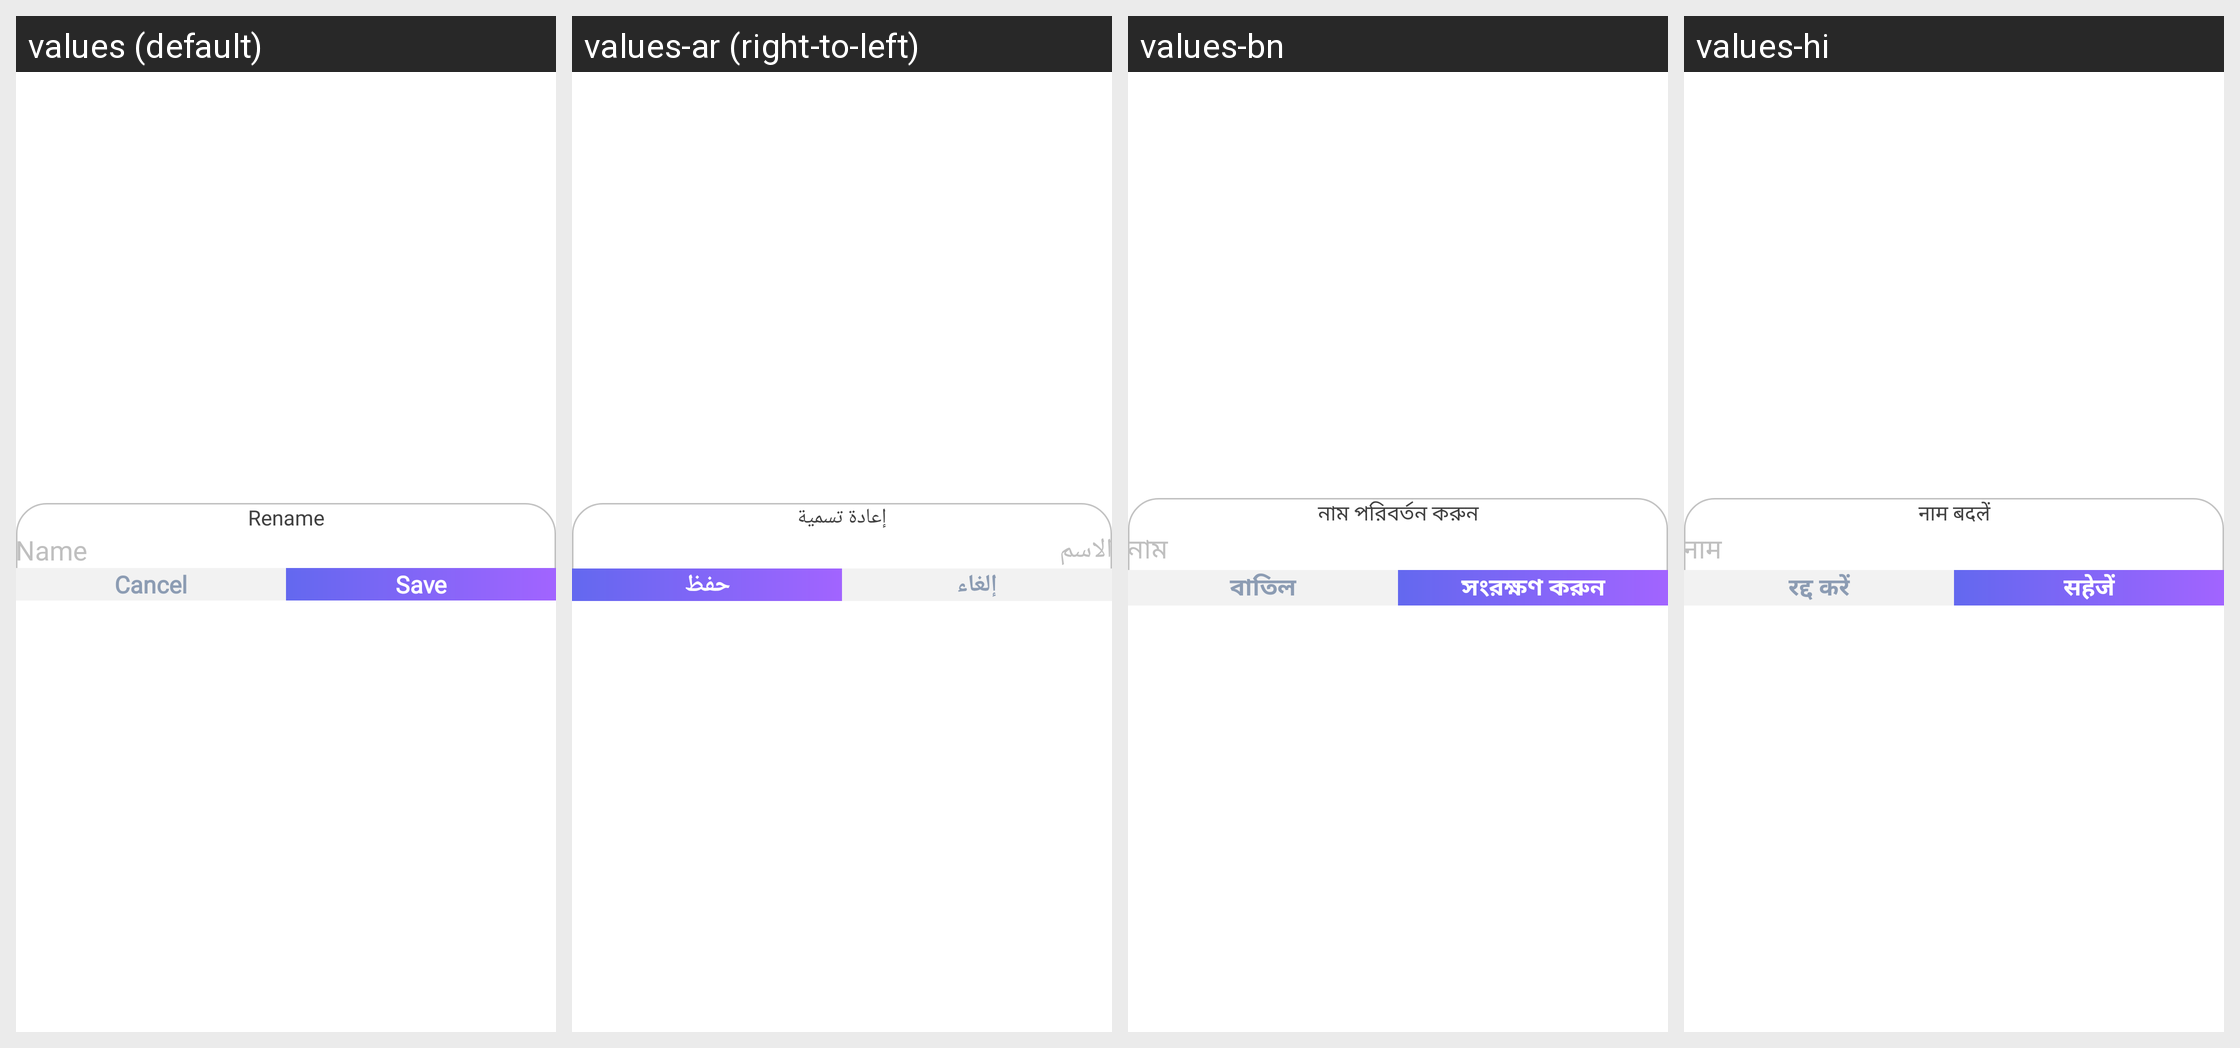

Here is an Android app screen in its default locale and in the app's own translations. Write out the translated-string differences for the strings that appear on this screen.
Android screen res/layout/dialog_rename.xml rendered under 4 locales, left to right: values (default), values-ar (right-to-left), values-bn, values-hi. Device: Nexus 5 (rendered at 1080×1920; each locale shown at half size, 540×960, under a caption strip naming it); theme Theme.Main.
Other locales in the repository, not shown: values-de, values-es, values-fr, values-in, values-ja, values-ko, values-pt, values-pt-rBR, values-ru, values-tr, values-zh, values-zh-rTW.
Strings drawn on this screen, with the default value and each locale's value (text and hints the layout hard-codes, and strings that could not be matched under every locale, appear in the picture but are not listed):

string_rename
  values: Rename
  values-ar: إعادة تسمية
  values-bn: নাম পরিবর্তন করুন
  values-hi: नाम बदलें

string_name
  values: Name
  values-ar: الاسم
  values-bn: নাম
  values-hi: नाम

string_cancel
  values: Cancel
  values-ar: إلغاء
  values-bn: বাতিল
  values-hi: रद्द करें

string_save
  values: Save
  values-ar: حفظ
  values-bn: সংরক্ষণ করুন
  values-hi: सहेजें
